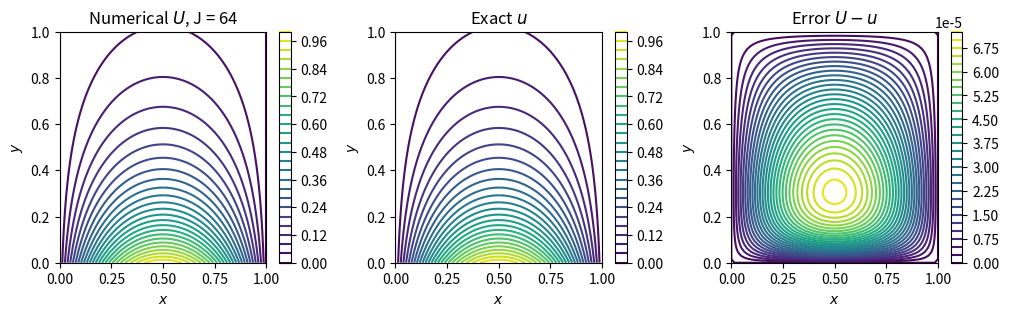

Source code (Python):
"""
    5-point method for the Laplace equation using fast-Poisson solver.
    
"""
import numpy as np
import scipy.fftpack as fft
import matplotlib.pyplot as plt

# Functions to define the boundary conditions:
def u_btm(x):
    return np.sin(np.pi*x)

def u_top(x):
    return np.sin(np.pi*x)*np.exp(-np.pi)

def u_left(y):
    return y*0

def u_right(y):
    return y*0

# Bounds of the domain (assumed square):
a = 0
b = 1

# Number of discretization points in each direction:
J = 64

h = (b-a)/float(J)

# Apply the boundary conditions and store in the relevant part of the right-hand side array:
U = np.zeros((J-1, J-1))
x = np.linspace(a+h, b-h, J-1)
U[0,:] -= u_btm(x)
U[-1,:] -= u_top(x)
y = np.linspace(a+h, b-h, J-1)
U[:,0] -= u_left(y)
U[:,-1] -= u_right(y)

# Compute the discrete sine transform of the right-hand side:
U = fft.dstn(U, type=1)

# Solve in Fourier space:
M, N = np.meshgrid(range(1,J), range(1,J))
U = 0.5*U/(np.cos(np.pi*M/J) + np.cos(np.pi*N/J) - 2)

# Invert the discrete sine transform:
U = fft.idstn(U, type=1)/(2*J)**2

# Add boundary values:
U = np.concatenate((np.zeros((1,J-1)), U, np.zeros((1,J-1))), axis=0)
U = np.concatenate((np.zeros((J+1,1)), U, np.zeros((J+1,1))), axis=1)
x = np.linspace(a, b, J+1)
y = np.linspace(a, b, J+1)
U[0,:] = u_btm(x)
U[-1,:] = u_top(x)
U[:,0] = u_left(y)
U[:,-1] = u_right(y)

# Exact solution:
X, Y = np.meshgrid(x, y)
uexact = np.sin(np.pi*X)*np.exp(-np.pi*Y)

# Plot the result against the exact solution:
plt.figure(figsize=(12,3))
plt.subplots_adjust(wspace=0.3)
plt.subplot(1,3,1)
plt.contour(x, y, U, 30)
plt.title('Numerical $U$, J = %g' % J)
plt.xlabel('$x$')
plt.ylabel('$y$')
plt.colorbar()
plt.subplot(1,3,2)
plt.contour(x, y, uexact, 30)
plt.title('Exact $u$')
plt.xlabel('$x$')
plt.ylabel('$y$')
plt.colorbar()
plt.subplot(1,3,3)
plt.title('Error $U - u$')
plt.xlabel('$x$')
plt.ylabel('$y$')
plt.contour(x, y, U - uexact, 30)
plt.colorbar()
plt.show()
